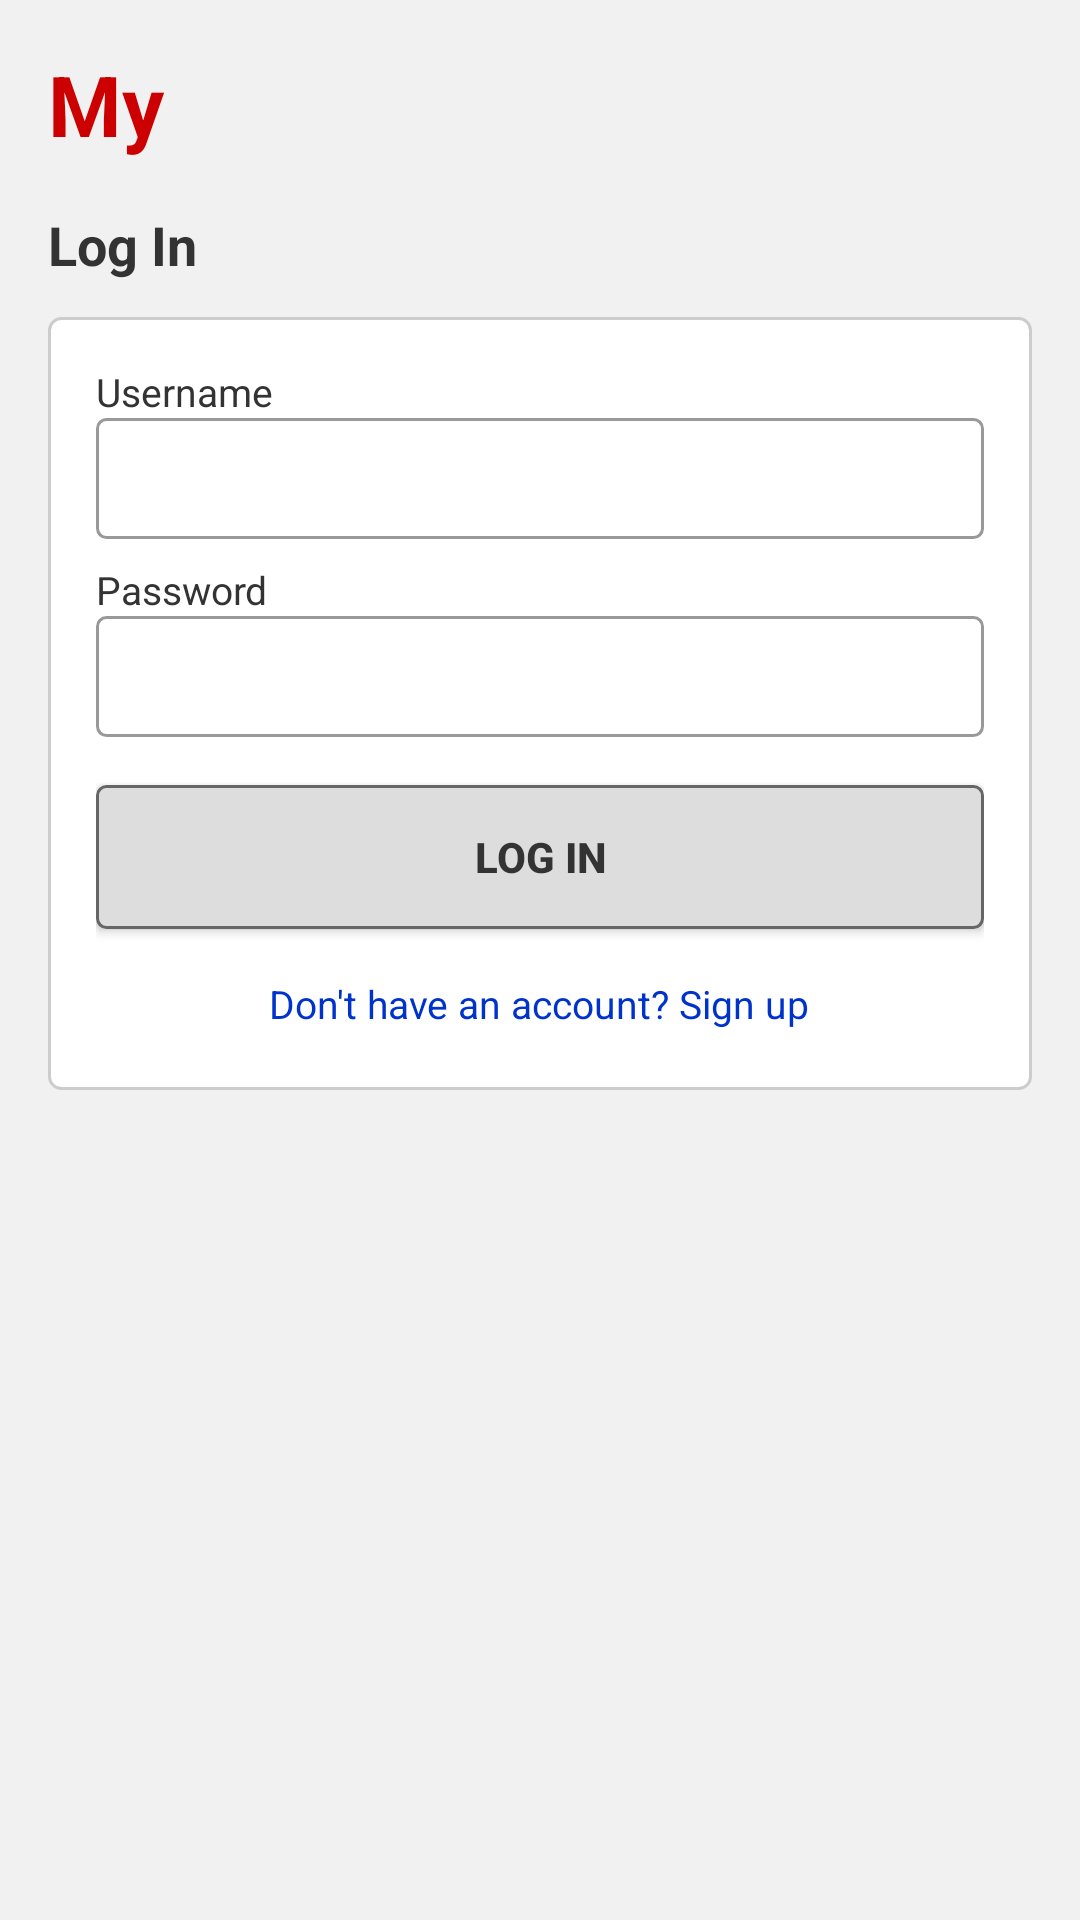

Here is an Android app screen rendered from its layout file. Give the layout XML and the strings, colors and styles it references.
<!-- AndroidManifest.xml: application theme Theme.MyTube -->
<!-- res/layout/activity_login.xml -->
<?xml version="1.0" encoding="utf-8"?>
<ScrollView xmlns:android="http://schemas.android.com/apk/res/android"
    android:layout_width="match_parent"
    android:layout_height="match_parent"
    android:background="@color/retro_bg">

    <LinearLayout
        android:layout_width="match_parent"
        android:layout_height="wrap_content"
        android:orientation="vertical"
        android:padding="16dp">

        <TextView
            android:layout_width="wrap_content"
            android:layout_height="wrap_content"
            android:text="My"
            android:textSize="28sp"
            android:textStyle="bold"
            android:textColor="@color/retro_red" />

        <TextView
            android:layout_width="wrap_content"
            android:layout_height="wrap_content"
            android:text="@string/login"
            android:layout_marginTop="16dp"
            android:textSize="18sp"
            android:textStyle="bold"
            android:textColor="@color/retro_text" />

        <LinearLayout
            android:layout_width="match_parent"
            android:layout_height="wrap_content"
            android:orientation="vertical"
            android:background="@drawable/box_bg"
            android:padding="16dp"
            android:layout_marginTop="12dp">

            <TextView
                android:layout_width="wrap_content"
                android:layout_height="wrap_content"
                android:text="@string/username"
                android:textColor="@color/retro_text"
                android:textSize="13sp" />

            <EditText
                android:id="@+id/et_username"
                android:layout_width="match_parent"
                android:layout_height="wrap_content"
                android:background="@drawable/input_classic"
                android:padding="8dp"
                android:singleLine="true"
                android:inputType="text" />

            <TextView
                android:layout_width="wrap_content"
                android:layout_height="wrap_content"
                android:layout_marginTop="8dp"
                android:text="@string/password"
                android:textColor="@color/retro_text"
                android:textSize="13sp" />

            <EditText
                android:id="@+id/et_password"
                android:layout_width="match_parent"
                android:layout_height="wrap_content"
                android:background="@drawable/input_classic"
                android:padding="8dp"
                android:inputType="textPassword"
                android:singleLine="true" />

            <Button
                android:id="@+id/btn_login"
                android:layout_width="match_parent"
                android:layout_height="wrap_content"
                android:layout_marginTop="16dp"
                android:background="@drawable/btn_classic"
                android:padding="10dp"
                android:text="@string/login"
                android:textStyle="bold" />

            <TextView
                android:id="@+id/tv_goto_signup"
                android:layout_width="wrap_content"
                android:layout_height="wrap_content"
                android:layout_marginTop="12dp"
                android:layout_gravity="center_horizontal"
                android:text="@string/no_account_signup"
                android:textColor="@color/retro_link"
                android:textSize="13sp"
                android:padding="4dp" />
        </LinearLayout>

    </LinearLayout>
</ScrollView>
<!-- resources referenced by this layout -->
<resources>
  <color name="retro_bg">#FFF1F1F1</color>
  <color name="retro_link">#FF0033CC</color>
  <color name="retro_red">#FFCC0000</color>
  <color name="retro_text">#FF333333</color>
  <!-- drawable box_bg (drawable) -->
  <?xml version="1.0" encoding="utf-8"?>
  <shape xmlns:android="http://schemas.android.com/apk/res/android"
      android:shape="rectangle">
      <solid android:color="@color/retro_box_bg" />
      <stroke android:width="1dp" android:color="@color/retro_border" />
      <corners android:radius="4dp" />
  </shape>
  <!-- drawable btn_classic (drawable) -->
  <?xml version="1.0" encoding="utf-8"?>
  <selector xmlns:android="http://schemas.android.com/apk/res/android">
      <item android:state_pressed="true">
          <shape android:shape="rectangle">
              <solid android:color="@color/retro_header" />
              <stroke android:width="1dp" android:color="@color/retro_button_border" />
              <corners android:radius="3dp" />
          </shape>
      </item>
      <item>
          <shape android:shape="rectangle">
              <solid android:color="@color/retro_button_bg" />
              <stroke android:width="1dp" android:color="@color/retro_button_border" />
              <corners android:radius="3dp" />
          </shape>
      </item>
  </selector>
  <!-- drawable input_classic (drawable) -->
  <?xml version="1.0" encoding="utf-8"?>
  <shape xmlns:android="http://schemas.android.com/apk/res/android"
      android:shape="rectangle">
      <solid android:color="@color/white" />
      <stroke android:width="1dp" android:color="#FF999999" />
      <corners android:radius="3dp" />
  </shape>
  <string name="login">Log In</string>
  <string name="no_account_signup">Don\'t have an account? Sign up</string>
  <string name="password">Password</string>
  <string name="username">Username</string>
  <style name="Theme.MyTube" parent="Theme.AppCompat.Light.NoActionBar">
          <item name="colorPrimary">@color/retro_red</item>
          <item name="colorPrimaryDark">@color/retro_header</item>
          <item name="colorAccent">@color/retro_link</item>
          <item name="android:windowBackground">@color/retro_bg</item>
          <item name="android:textColorPrimary">@color/retro_text</item>
          <item name="android:textColorSecondary">@color/retro_text_dim</item>
          <item name="android:textColorLink">@color/retro_link</item>
      </style>
  <color name="retro_box_bg">#FFFFFFFF</color>
  <color name="retro_border">#FFCCCCCC</color>
  <color name="retro_header">#FFE6E6E6</color>
  <color name="retro_button_border">#FF666666</color>
  <color name="retro_button_bg">#FFDDDDDD</color>
  <color name="white">#FFFFFFFF</color>
  <color name="retro_text_dim">#FF666666</color>
</resources>
